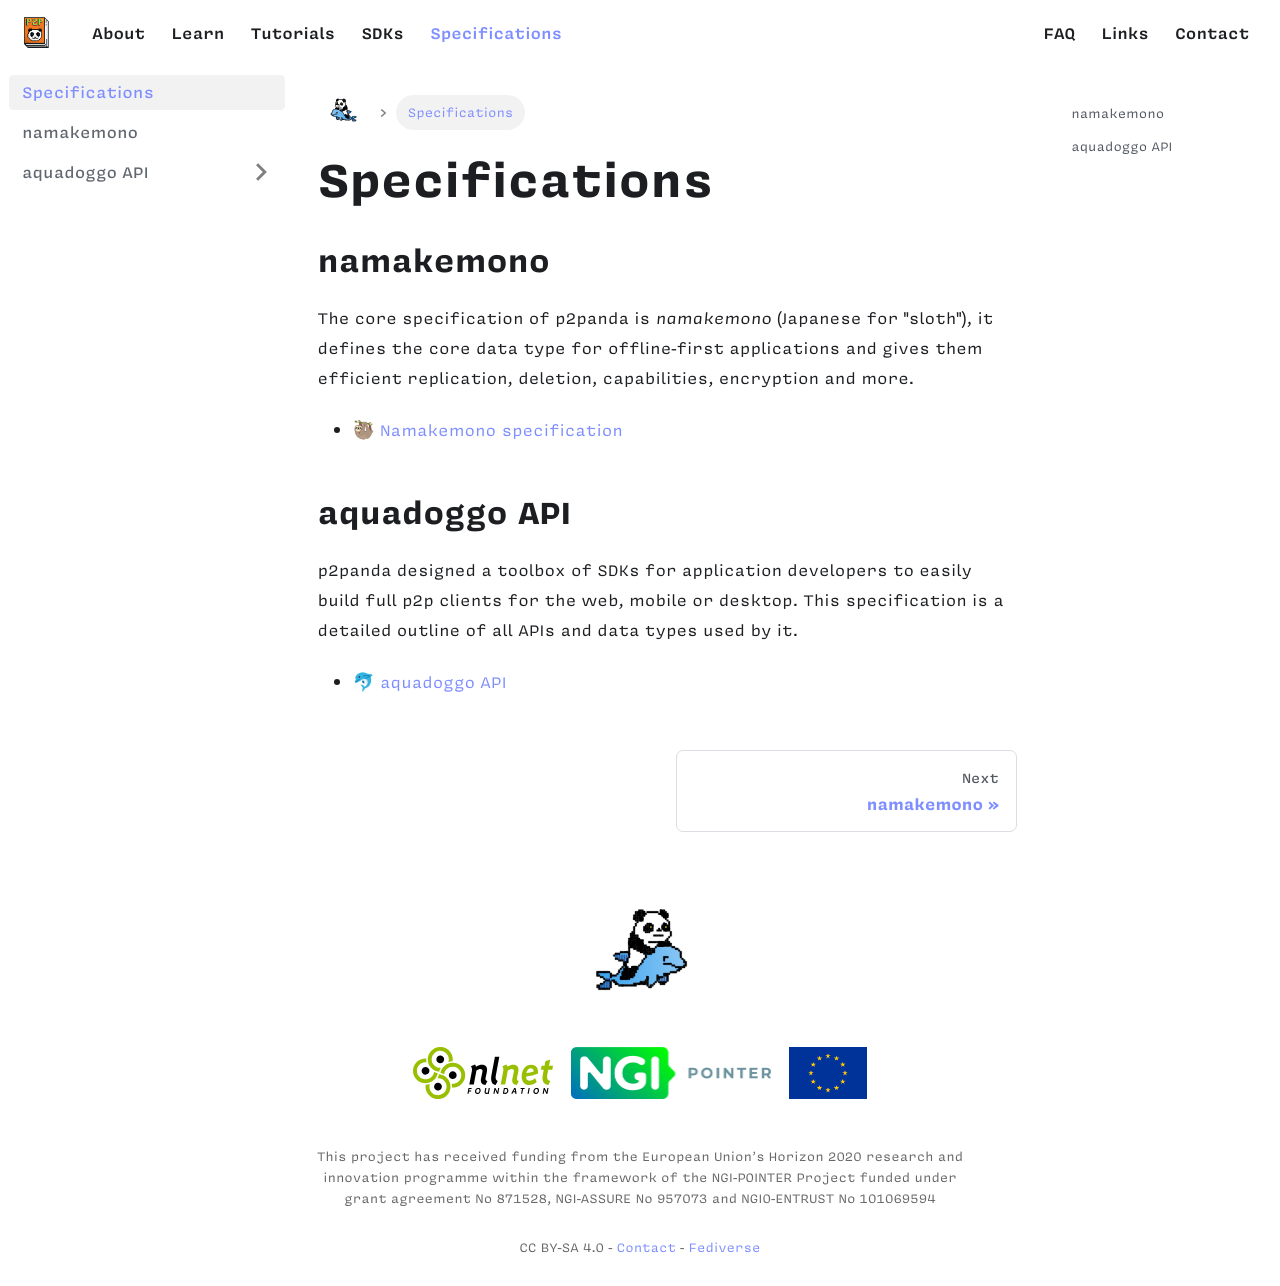

repository: p2panda/aquadoggo-website · page: specifications/index.html · generator: docusaurus

---
title: Specifications
---

## namakemono

The core specification of p2panda is *namakemono* (Japanese for "sloth"), it defines the core data type for offline-first applications and gives them efficient replication, deletion, capabilities, encryption and more.

* 🦥 [Namakemono specification](/specifications/namakemono/)

## aquadoggo API

p2panda designed a toolbox of SDKs for application developers to easily build full p2p clients for the web, mobile or desktop. This specification is a detailed outline of all APIs and data types used by it.

* 🐬 [aquadoggo API](/specifications/aquadoggo/)
